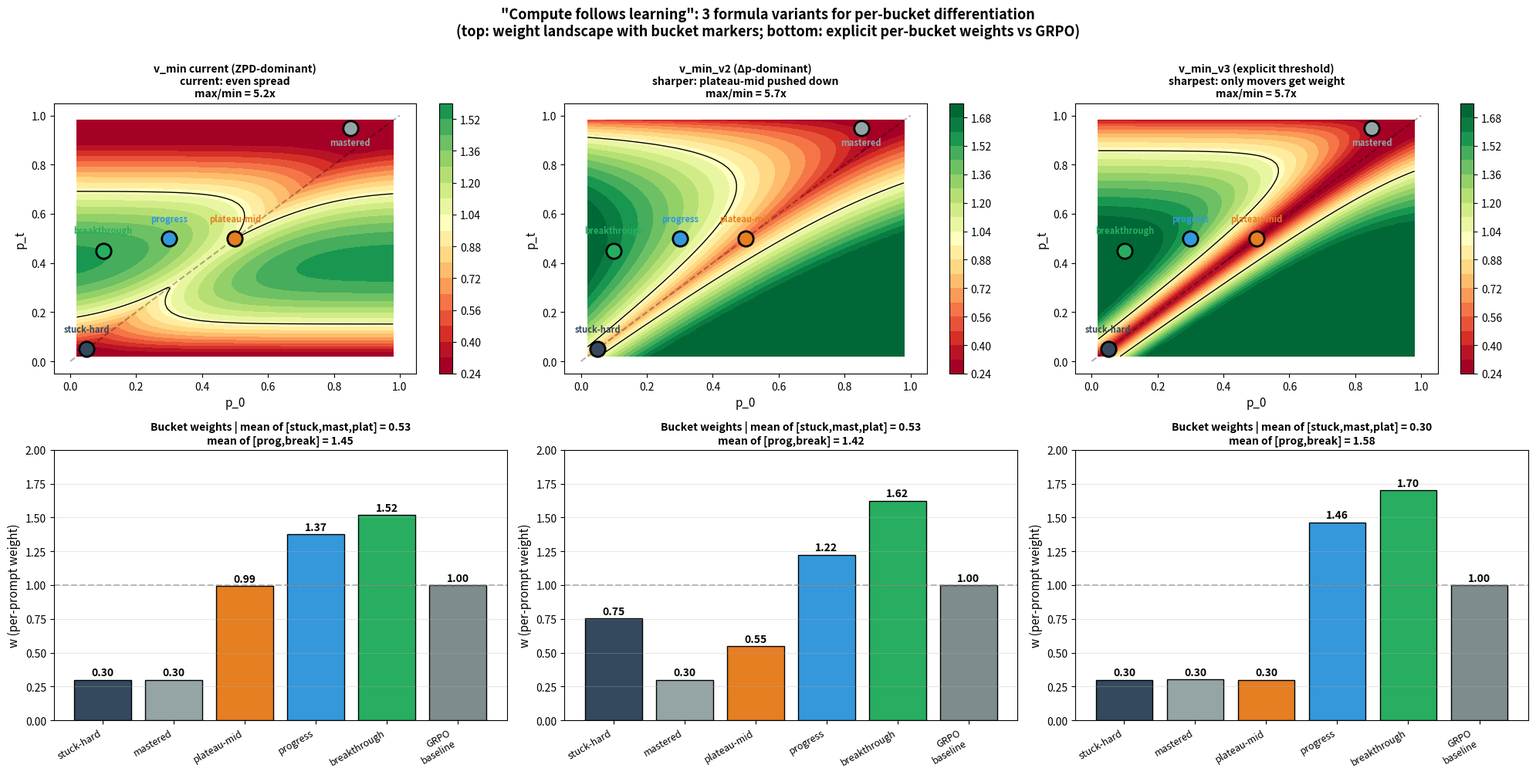

The matplotlib source for this figure: (Note: this script raises an exception after producing the figure.)
"""
v_min_strong: emphasize Δp as the dominant signal so each bucket has
visibly distinct w. "Don't waste compute on useless prompts" intent.
"""
import numpy as np
import matplotlib.pyplot as plt

OUTDIR = '/mnt/tidal-alsh01/dataset/perceptionVLM/yanyi/paper/code/verl/examples/lp_grpo_trainer/w_analysis'

# 5 typical buckets the user mentioned
BUCKETS = [
    ('stuck-hard',     0.05, 0.05, '#34495e', 'doing 10 times still wrong'),
    ('mastered',       0.85, 0.95, '#95a5a6', 'doing once correct'),
    ('plateau-mid',    0.50, 0.50, '#e67e22', 'stuck in middle (sigma>0)'),
    ('progress',       0.30, 0.50, '#3498db', 'steady improving'),
    ('breakthrough',   0.10, 0.45, '#27ae60', 'just cracked hard prompt'),
]

# Three formula variants
def v_min_v1(p_0, p_t):
    """Current v_min: ZPD-dominated, weak differentiation"""
    base = 4 * p_t * (1 - p_t) ** 1.5
    amp = 1 + 0.5 * np.tanh(5 * np.abs(p_t - p_0))
    return base * amp

def v_min_v2_dp(p_0, p_t):
    """Delta-p dominated: sqrt(|Δp|) · (1-p_t)^γ"""
    return np.sqrt(np.abs(p_t - p_0) + 0.05) * (1 - p_t) ** 0.5

def v_min_v3_explicit(p_0, p_t):
    """Most aggressive: small baseline + sharp Δp boost, difficulty bias"""
    baseline = 0.1
    movement = np.tanh(5 * np.abs(p_t - p_0))
    difficulty = (1 - p_t) ** 0.5
    return (baseline + movement) * difficulty

# Sample realistic batch for normalization
np.random.seed(42)
B = 256
p_0s = np.random.beta(1.5, 2.5, B)
p_ts = np.clip(p_0s + np.random.normal(0.08, 0.15, B), 0.02, 0.98)
useful = (p_ts > 0.05) & (p_ts < 0.95)

def normalize_clip(formula_fn, lo=0.3, hi=1.7):
    raws = np.array([formula_fn(p_0s[i], p_ts[i]) for i in range(B)])
    Z = raws[useful].mean()
    return raws, Z

# ============================================================
# Fig 1: 3 formula variants, landscape + bucket bars
# ============================================================
fig = plt.figure(figsize=(20, 10))

# top row: heatmaps
p0_arr = np.linspace(0.02, 0.98, 60)
pt_arr = np.linspace(0.02, 0.98, 60)
P0, PT = np.meshgrid(p0_arr, pt_arr)

variants = [
    ('v_min current (ZPD-dominant)', v_min_v1, 'current: even spread'),
    ('v_min_v2 (Δp-dominant)', v_min_v2_dp, 'sharper: plateau-mid pushed down'),
    ('v_min_v3 (explicit threshold)', v_min_v3_explicit, 'sharpest: only movers get weight'),
]

for idx, (name, fn, desc) in enumerate(variants):
    raws, Z = normalize_clip(fn)

    W = np.zeros_like(P0)
    for i in range(P0.shape[0]):
        for j in range(P0.shape[1]):
            raw = fn(P0[i, j], PT[i, j])
            W[i, j] = np.clip(raw / Z, 0.3, 1.7)

    ax = plt.subplot(2, 3, idx + 1)
    im = ax.contourf(P0, PT, W, levels=20, cmap='RdYlGn', vmin=0.3, vmax=1.7)
    ax.contour(P0, PT, W, levels=[1.0], colors='black', linewidths=1)
    ax.plot([0, 1], [0, 1], 'k--', alpha=0.3)
    plt.colorbar(im, ax=ax)

    # Mark bucket positions
    for bname, bp0, bpt, bcolor, _ in BUCKETS:
        ax.plot(bp0, bpt, 'o', color=bcolor, markersize=14, markeredgecolor='black', markeredgewidth=2)
        offset_y = -0.07 if bpt > 0.5 else 0.07
        ax.annotate(bname, xy=(bp0, bpt), xytext=(bp0, bpt+offset_y),
                    fontsize=8, ha='center', color=bcolor, fontweight='bold')

    ax.set_xlabel('p_0', fontsize=11)
    ax.set_ylabel('p_t', fontsize=11)
    ax.set_title(f'{name}\n{desc}\nmax/min = {W.max()/W.min():.1f}x', fontsize=10, fontweight='bold')

# bottom row: bar chart per bucket for each variant
for idx, (name, fn, desc) in enumerate(variants):
    raws, Z = normalize_clip(fn)

    bucket_ws = []
    bucket_names = []
    bucket_colors = []
    for bname, bp0, bpt, bcolor, _ in BUCKETS:
        w = np.clip(fn(bp0, bpt) / Z, 0.3, 1.7)
        bucket_ws.append(w)
        bucket_names.append(bname)
        bucket_colors.append(bcolor)
    # GRPO baseline reference
    bucket_ws.append(1.0)
    bucket_names.append('GRPO\nbaseline')
    bucket_colors.append('#7f8c8d')

    ax = plt.subplot(2, 3, idx + 4)
    bars = ax.bar(range(len(bucket_names)), bucket_ws, color=bucket_colors, edgecolor='black')
    for bar, w in zip(bars, bucket_ws):
        ax.text(bar.get_x() + bar.get_width()/2, bar.get_height() + 0.03,
                f'{w:.2f}', ha='center', fontsize=10, fontweight='bold')

    ax.axhline(1.0, color='gray', linestyle='--', alpha=0.5)
    ax.set_xticks(range(len(bucket_names)))
    ax.set_xticklabels(bucket_names, rotation=30, ha='right', fontsize=9)
    ax.set_ylabel('w (per-prompt weight)', fontsize=11)
    ax.set_title(f'Bucket weights | mean of [stuck,mast,plat] = {np.mean(bucket_ws[:3]):.2f}\n'
                 f'mean of [prog,break] = {np.mean(bucket_ws[3:5]):.2f}', fontsize=10, fontweight='bold')
    ax.set_ylim(0, 2)
    ax.grid(axis='y', alpha=0.3)

plt.suptitle('"Compute follows learning": 3 formula variants for per-bucket differentiation\n'
             '(top: weight landscape with bucket markers; bottom: explicit per-bucket weights vs GRPO)',
             fontsize=13, fontweight='bold', y=1.00)
plt.tight_layout()
plt.savefig(f'{OUTDIR}/fig_vmin_bucket_differentiation.png', dpi=120, bbox_inches='tight')
plt.close()
print(f"Saved fig_vmin_bucket_differentiation.png")

# Also print the per-bucket numbers
print("\n=== Per-bucket weights (after normalize + clip) ===")
print(f"{'bucket':<15} {'v_min_v1':>10} {'v_min_v2':>10} {'v_min_v3':>10} {'GRPO':>6}")
for bname, bp0, bpt, _, _ in BUCKETS:
    ws = []
    for fn in [v_min_v1, v_min_v2_dp, v_min_v3_explicit]:
        raws, Z = normalize_clip(fn)
        ws.append(np.clip(fn(bp0, bpt) / Z, 0.3, 1.7))
    print(f"{bname:<15} {ws[0]:>10.3f} {ws[1]:>10.3f} {ws[2]:>10.3f} {1.0:>6.2f}")
